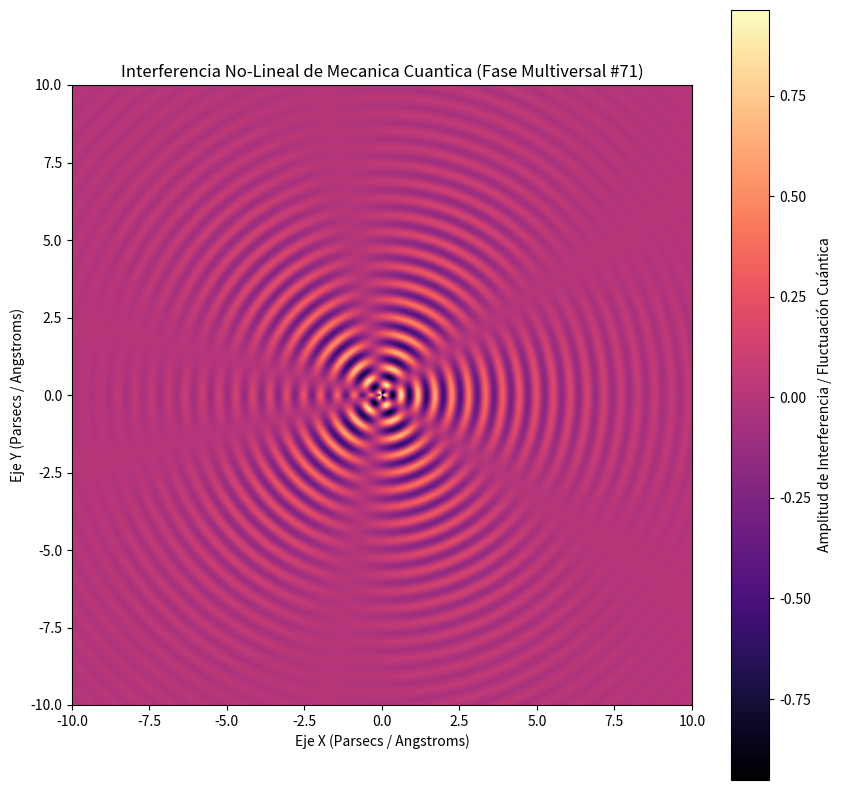

The matplotlib source for this figure:
%matplotlib inline
# Simulación Multiversal: Mecanica Cuantica - Variante 71
import numpy as np
import matplotlib.pyplot as plt

# Parámetros Físicos No-Lineales
omega_1 = 11.508
omega_2 = 2.696
lambda_decay = 0.304
phase_shift = 0.677

x = np.linspace(-10, 10, 800)
y = np.linspace(-10, 10, 800)
X, Y = np.meshgrid(x, y)

# Dinámica de Fluidos / Campos Tensor-Escalares (Fase Multiversal)
R = np.sqrt(X**2 + Y**2) + 1e-5
Z = (np.sin(omega_1 * R + phase_shift) * np.cos(omega_2 * np.arctan2(Y, X))) * np.exp(-lambda_decay * R)

plt.figure(figsize=(10, 10))
plt.imshow(Z, cmap='magma', extent=[-10, 10, -10, 10], origin='lower')
plt.colorbar(label='Amplitud de Interferencia / Fluctuación Cuántica')
plt.title(r'Interferencia No-Lineal de Mecanica Cuantica (Fase Multiversal #71)')
plt.xlabel('Eje X (Parsecs / Angstroms)')
plt.ylabel('Eje Y (Parsecs / Angstroms)')
plt.show()
